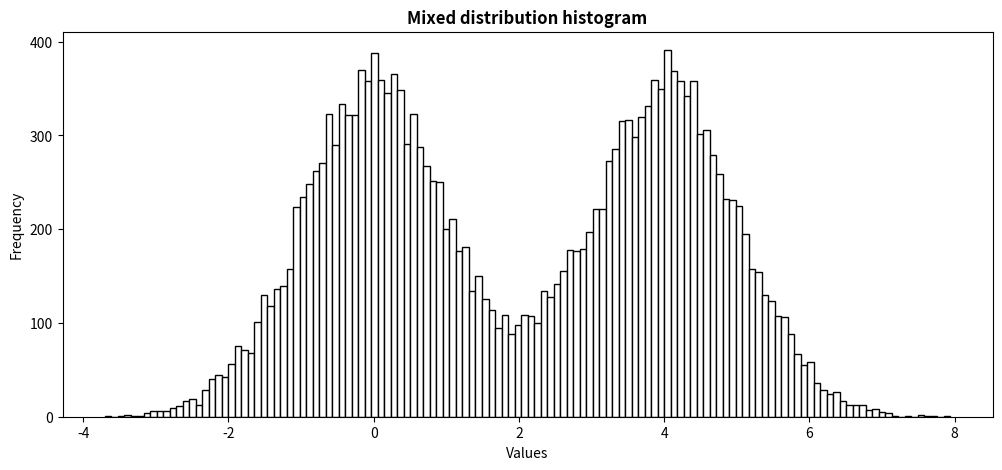

Here is the Python script that generated this plot:
import numpy as np
import matplotlib.pyplot as plt

# Questão 3

#Cria as distribuições normais com valores aleatorios
n_dist1 = np.random.normal(size=10000)
n_dist2 = np.random.normal(loc=4,size=10000) #Distribuição com deslocamento = 4

#Une as duas distribuições 
n_dist = np.concatenate((n_dist1,n_dist2))

#Cria gráfico histograma das normais com valores aleatorios
plt.figure(figsize=(12,5))
plt.hist(n_dist, bins=130, histtype='barstacked', color='white', ec='black')
plt.title("Mixed distribution histogram",fontweight="bold")
plt.xlabel("Values")
plt.yticks([0,100,200,300,400])
plt.ylabel("Frequency")

plt.show()